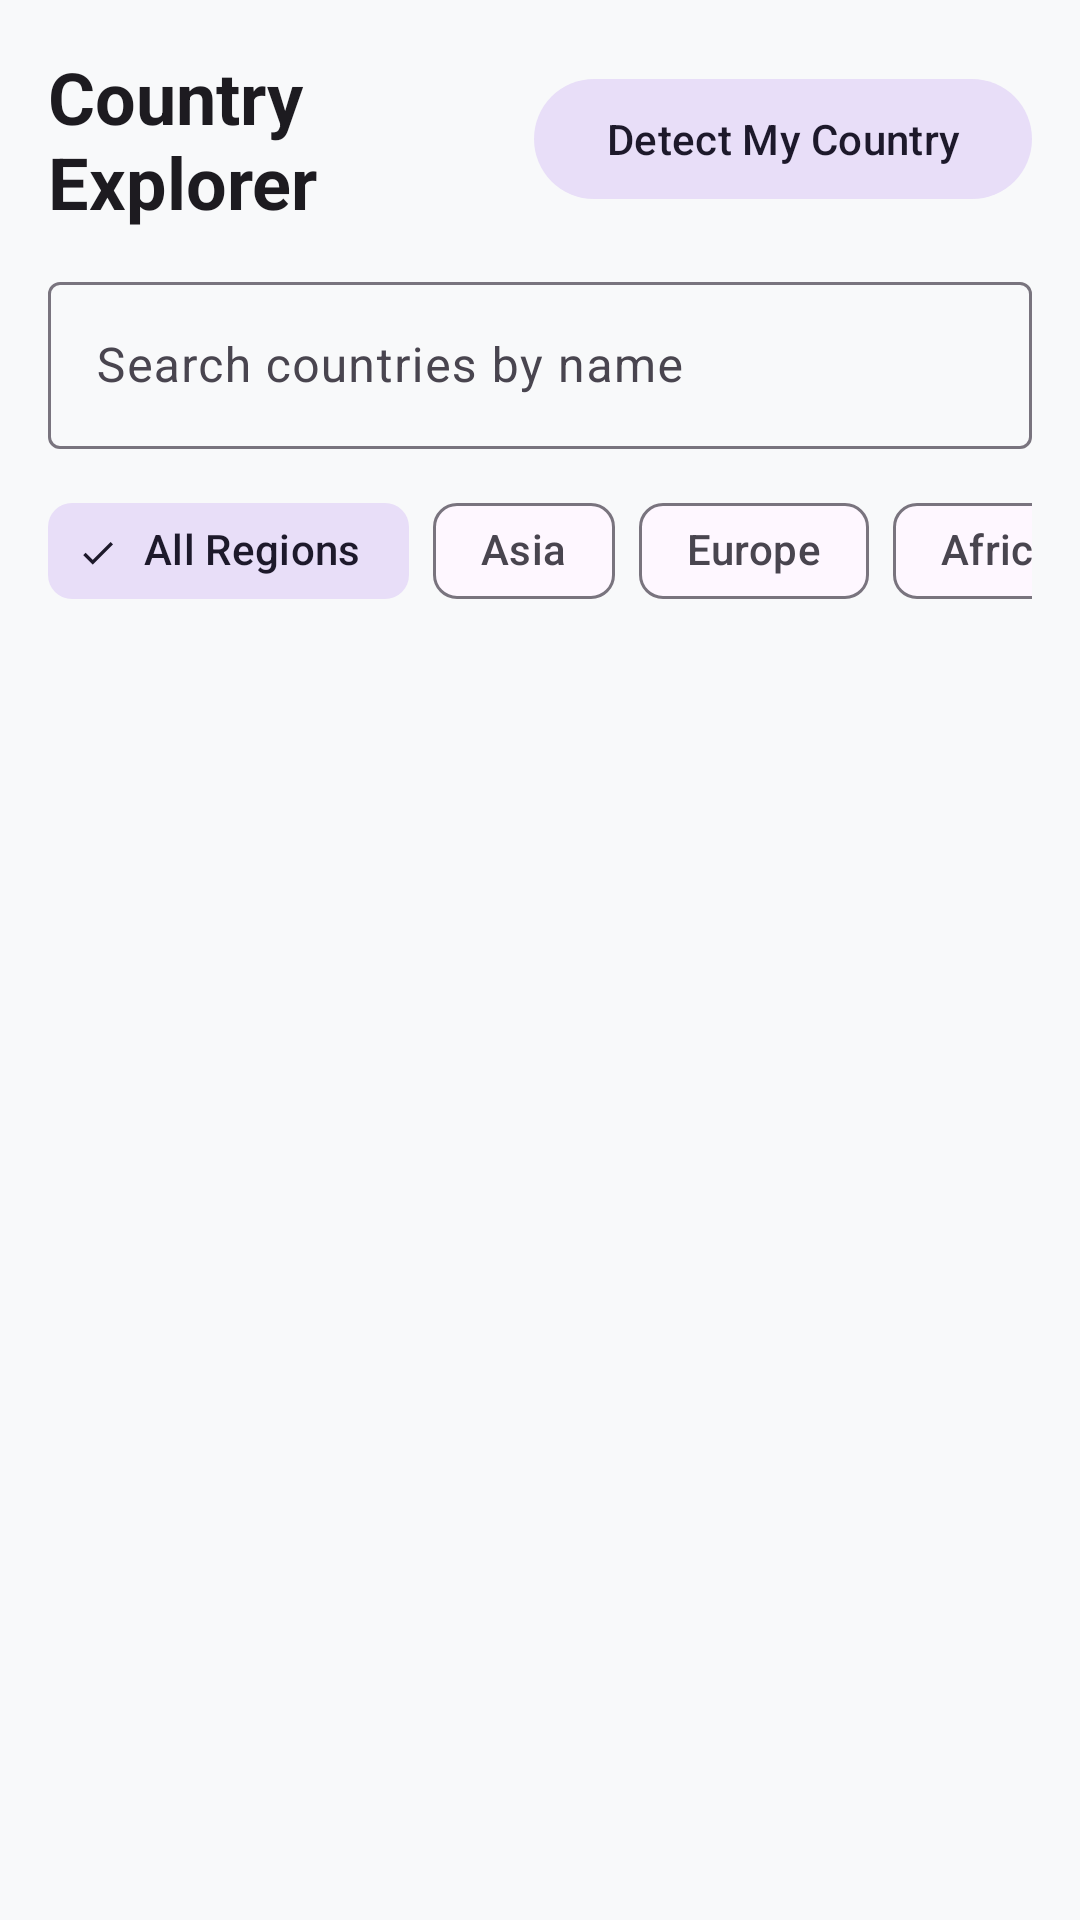

Reconstruct the res/layout file that produces this screen, plus the resources it refers to.
<!-- AndroidManifest.xml: application theme Theme.ReadingListApp -->
<!-- res/layout/fragment_country_explorer.xml -->
<?xml version="1.0" encoding="utf-8"?>
<LinearLayout xmlns:android="http://schemas.android.com/apk/res/android"
    xmlns:app="http://schemas.android.com/apk/res-auto"
    xmlns:tools="http://schemas.android.com/tools"
    android:layout_width="match_parent"
    android:layout_height="match_parent"
    android:orientation="vertical"
    android:padding="16dp">

    <LinearLayout
        android:layout_width="match_parent"
        android:layout_height="wrap_content"
        android:gravity="center_vertical"
        android:orientation="horizontal">

        <TextView
            android:layout_width="0dp"
            android:layout_height="wrap_content"
            android:layout_weight="1"
            android:text="Country Explorer"
            android:textColor="?attr/colorOnSurface"
            android:textSize="24sp"
            android:textStyle="bold" />

        <com.google.android.material.button.MaterialButton
            android:id="@+id/btn_detect_country"
            style="@style/Widget.Material3.Button.TonalButton"
            android:layout_width="wrap_content"
            android:layout_height="wrap_content"
            android:text="Detect My Country"
            app:icon="@drawable/ic_public" />
    </LinearLayout>

    <com.google.android.material.textfield.TextInputLayout
        style="@style/Widget.Material3.TextInputLayout.OutlinedBox"
        android:layout_width="match_parent"
        android:layout_height="wrap_content"
        android:layout_marginTop="12dp"
        android:hint="Search countries by name">

        <com.google.android.material.textfield.TextInputEditText
            android:id="@+id/et_country_search"
            android:layout_width="match_parent"
            android:layout_height="wrap_content"
            android:imeOptions="actionSearch"
            android:inputType="text"
            android:maxLines="1" />
    </com.google.android.material.textfield.TextInputLayout>

    <HorizontalScrollView
        android:layout_width="match_parent"
        android:layout_height="wrap_content"
        android:layout_marginTop="10dp"
        android:scrollbars="none">

        <com.google.android.material.chip.ChipGroup
            android:id="@+id/chip_group_region"
            android:layout_width="wrap_content"
            android:layout_height="wrap_content"
            app:singleSelection="true">

            <com.google.android.material.chip.Chip
                android:id="@+id/chip_region_all"
                style="@style/Widget.Material3.Chip.Filter"
                android:layout_width="wrap_content"
                android:layout_height="wrap_content"
                android:checked="true"
                android:text="All Regions" />

            <com.google.android.material.chip.Chip
                android:id="@+id/chip_region_asia"
                style="@style/Widget.Material3.Chip.Filter"
                android:layout_width="wrap_content"
                android:layout_height="wrap_content"
                android:text="Asia" />

            <com.google.android.material.chip.Chip
                android:id="@+id/chip_region_europe"
                style="@style/Widget.Material3.Chip.Filter"
                android:layout_width="wrap_content"
                android:layout_height="wrap_content"
                android:text="Europe" />

            <com.google.android.material.chip.Chip
                android:id="@+id/chip_region_africa"
                style="@style/Widget.Material3.Chip.Filter"
                android:layout_width="wrap_content"
                android:layout_height="wrap_content"
                android:text="Africa" />

            <com.google.android.material.chip.Chip
                android:id="@+id/chip_region_americas"
                style="@style/Widget.Material3.Chip.Filter"
                android:layout_width="wrap_content"
                android:layout_height="wrap_content"
                android:text="Americas" />

            <com.google.android.material.chip.Chip
                android:id="@+id/chip_region_oceania"
                style="@style/Widget.Material3.Chip.Filter"
                android:layout_width="wrap_content"
                android:layout_height="wrap_content"
                android:text="Oceania" />

            <com.google.android.material.chip.Chip
                android:id="@+id/chip_wishlist_only"
                style="@style/Widget.Material3.Chip.Filter"
                android:layout_width="wrap_content"
                android:layout_height="wrap_content"
                android:text="Wish-to-Visit"
                app:chipIcon="@drawable/ic_favorite" />
        </com.google.android.material.chip.ChipGroup>
    </HorizontalScrollView>

    <FrameLayout
        android:layout_width="match_parent"
        android:layout_height="0dp"
        android:layout_marginTop="8dp"
        android:layout_weight="1">

        <androidx.recyclerview.widget.RecyclerView
            android:id="@+id/rv_countries"
            android:layout_width="match_parent"
            android:layout_height="match_parent"
            android:clipToPadding="false"
            android:paddingBottom="80dp"
            tools:listitem="@layout/item_country" />

        <TextView
            android:id="@+id/tv_country_empty"
            android:layout_width="wrap_content"
            android:layout_height="wrap_content"
            android:layout_gravity="center"
            android:gravity="center"
            android:text="No countries found matching search/filter."
            android:textColor="?android:attr/textColorSecondary"
            android:textSize="16sp"
            android:visibility="gone" />
    </FrameLayout>

</LinearLayout>
<!-- res/layout/item_country.xml (included above) -->
<?xml version="1.0" encoding="utf-8"?>
<com.google.android.material.card.MaterialCardView xmlns:android="http://schemas.android.com/apk/res/android"
    xmlns:app="http://schemas.android.com/apk/res-auto"
    xmlns:tools="http://schemas.android.com/tools"
    android:id="@+id/card_country"
    android:layout_width="match_parent"
    android:layout_height="wrap_content"
    android:layout_marginHorizontal="6dp"
    android:layout_marginVertical="6dp"
    android:clickable="true"
    android:focusable="true"
    android:foreground="?attr/selectableItemBackground"
    app:cardCornerRadius="16dp"
    app:cardElevation="2dp"
    app:strokeColor="@color/card_stroke"
    app:strokeWidth="1dp">

    <LinearLayout
        android:layout_width="match_parent"
        android:layout_height="wrap_content"
        android:gravity="center_vertical"
        android:orientation="horizontal"
        android:padding="14dp">

        <com.google.android.material.imageview.ShapeableImageView
            android:id="@+id/iv_country_flag"
            android:layout_width="64dp"
            android:layout_height="44dp"
            android:background="#E0E0E0"
            android:contentDescription="Country flag"
            android:scaleType="centerCrop"
            app:shapeAppearanceOverlay="@style/RoundedImageView"
            tools:src="@tools:sample/backgrounds/scenic" />

        <LinearLayout
            android:layout_width="0dp"
            android:layout_height="wrap_content"
            android:layout_marginStart="14dp"
            android:layout_weight="1"
            android:orientation="vertical">

            <TextView
                android:id="@+id/tv_country_name"
                android:layout_width="match_parent"
                android:layout_height="wrap_content"
                android:textColor="?attr/colorOnSurface"
                android:textSize="16sp"
                android:textStyle="bold"
                tools:text="Japan" />

            <TextView
                android:id="@+id/tv_country_region_capital"
                android:layout_width="match_parent"
                android:layout_height="wrap_content"
                android:layout_marginTop="3dp"
                android:textColor="?android:attr/textColorSecondary"
                android:textSize="14sp"
                tools:text="Asia • Tokyo" />
        </LinearLayout>

        <ImageButton
            android:id="@+id/btn_wishlist_toggle"
            android:layout_width="44dp"
            android:layout_height="44dp"
            android:background="?attr/selectableItemBackgroundBorderless"
            android:contentDescription="Wish-to-Visit toggle button"
            android:src="@drawable/ic_favorite_border" />

    </LinearLayout>

</com.google.android.material.card.MaterialCardView>
<!-- resources referenced by this layout -->
<resources>
  <color name="card_stroke">#E0E0E0</color>
  <style name="RoundedImageView">
          <item name="cornerSize">10dp</item>
      </style>
  <style name="Theme.ReadingListApp" parent="Base.Theme.ReadingListApp" />
  <style name="Base.Theme.ReadingListApp" parent="Theme.Material3.DayNight.NoActionBar">
          <item name="colorPrimary">@color/primary_indigo</item>
          <item name="colorSecondary">@color/accent_teal</item>
          <item name="android:windowBackground">@color/bg_light</item>
      </style>
  <color name="primary_indigo">#3F51B5</color>
  <color name="accent_teal">#009688</color>
  <color name="bg_light">#F8F9FA</color>
</resources>
